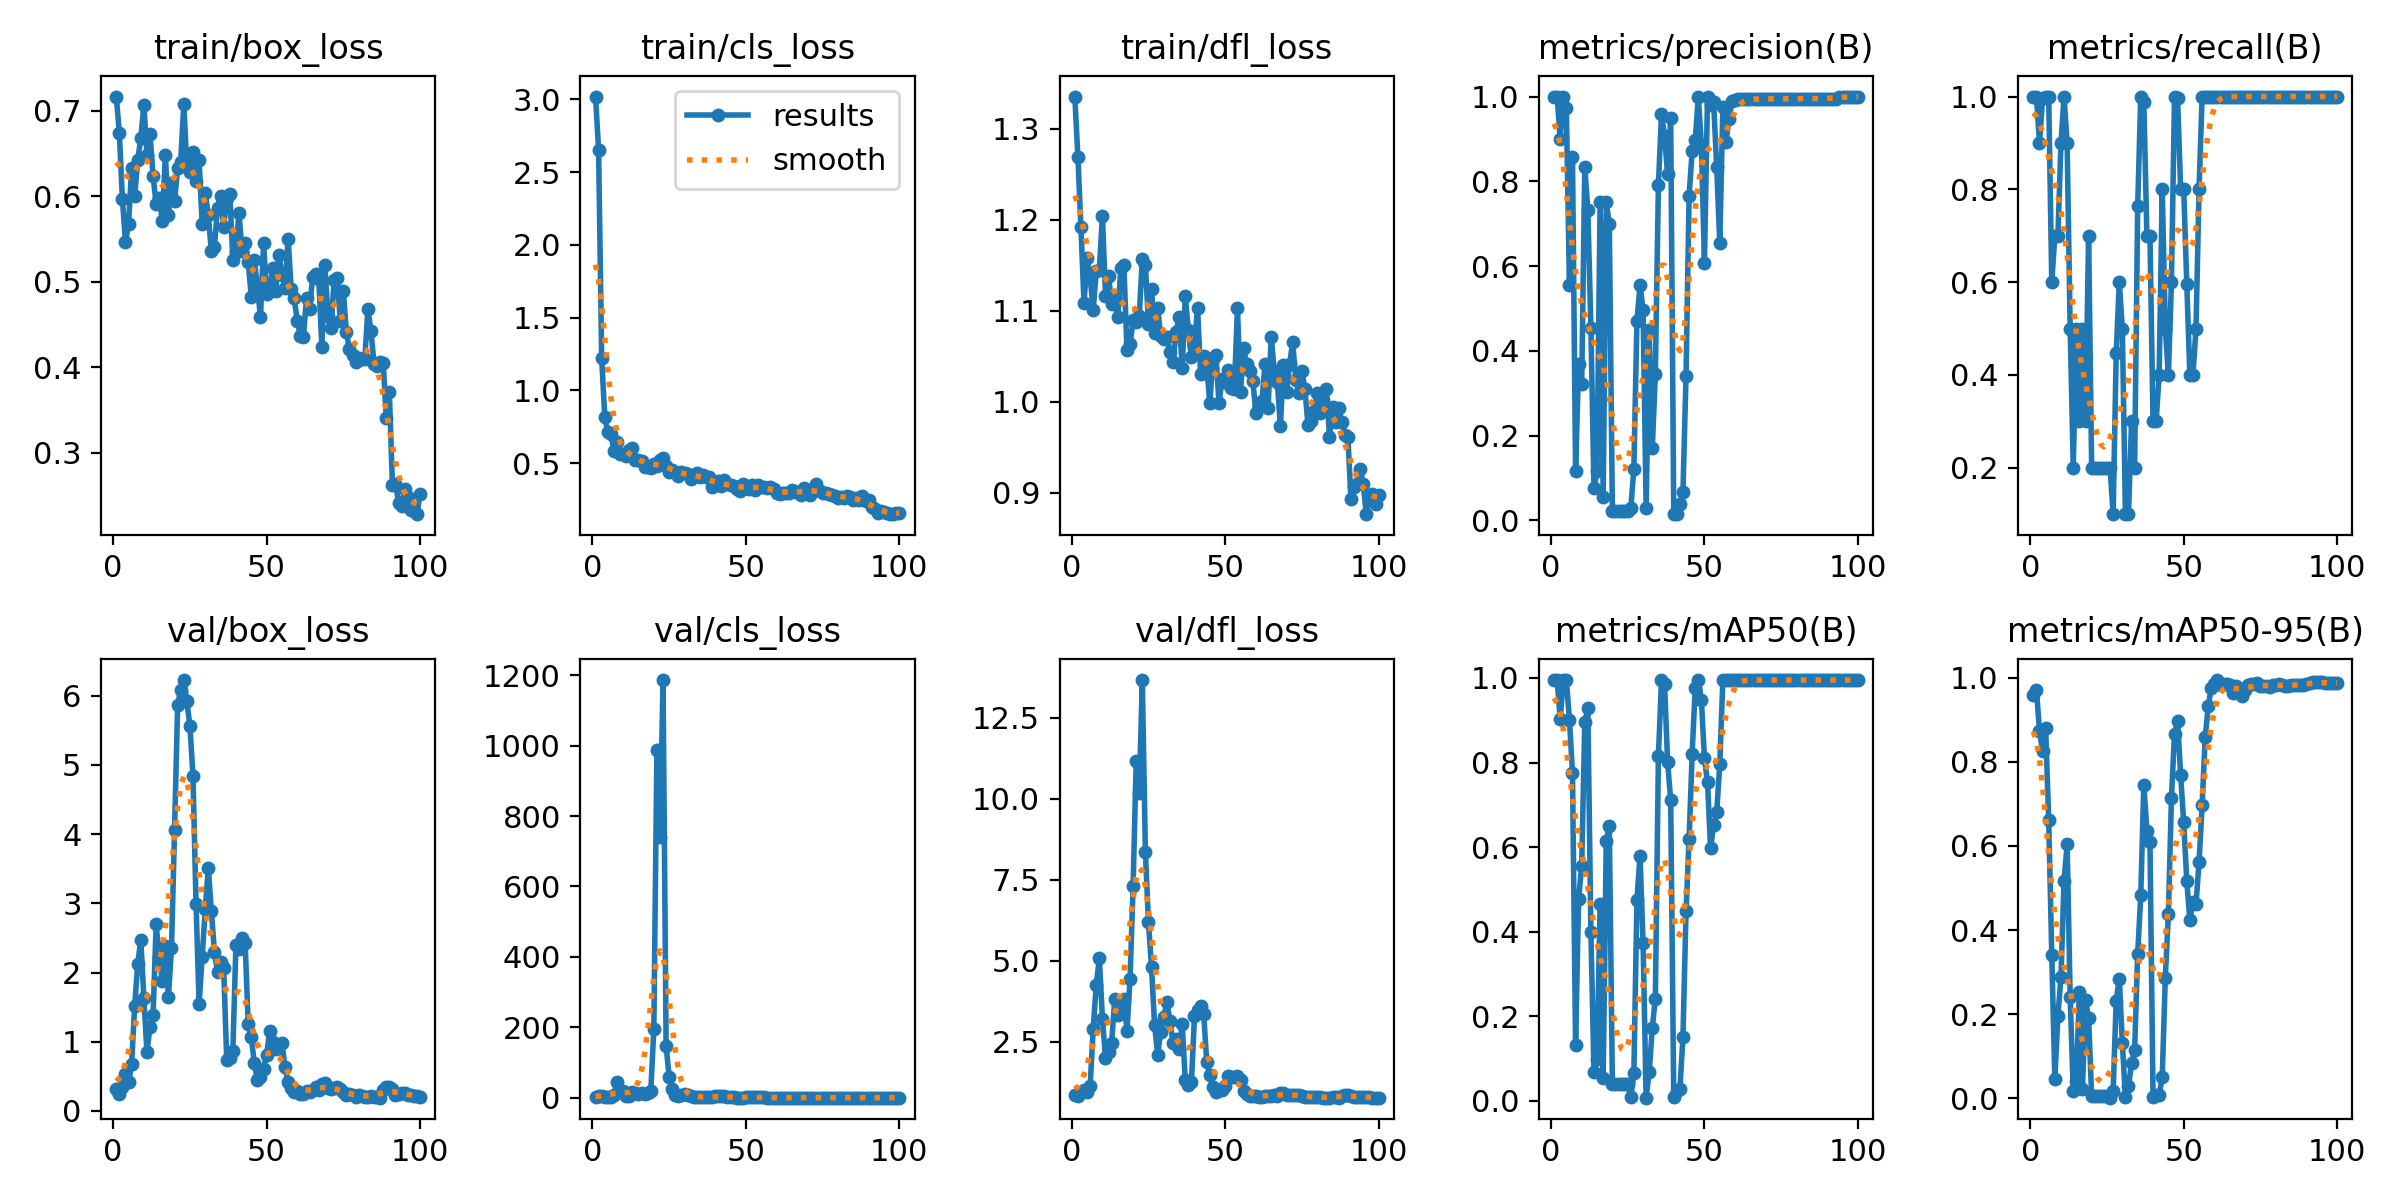

Data behind this chart, as committed beside it:
epoch, time, train/box_loss, train/cls_loss, train/dfl_loss, metrics/precision(B), metrics/recall(B), metrics/mAP50(B), metrics/mAP50-95(B), val/box_loss, val/cls_loss, val/dfl_loss, lr/pg0, lr/pg1, lr/pg2
1, 5.86, 0.7165, 3.019, 1.335, 0.9988, 1, 0.995, 0.9591, 0.3156, 1.807, 0.8429, 8e-05, 8e-05, 8e-05
2, 7.59, 0.6742, 2.651, 1.269, 1, 1, 0.995, 0.9718, 0.2482, 4.332, 0.8291, 0.0001782, 0.0001782, 0.0001782
3, 9.505, 0.5969, 1.226, 1.192, 0.9, 0.9, 0.9028, 0.8745, 0.3514, 5.792, 0.9607, 0.0002745, 0.0002745, 0.0002745
4, 11.34, 0.547, 0.8195, 1.108, 1, 0.9966, 0.995, 0.8252, 0.528, 1.506, 1.019, 0.0003687, 0.0003687, 0.0003687
5, 13.17, 0.567, 0.7118, 1.158, 0.973, 1, 0.995, 0.8805, 0.4117, 1.375, 0.947, 0.000461, 0.000461, 0.000461
6, 14.98, 0.6332, 0.7029, 1.136, 0.555, 1, 0.9017, 0.6612, 0.6755, 3.461, 1.132, 0.0005513, 0.0005513, 0.0005513
7, 16.82, 0.6, 0.5836, 1.101, 0.8571, 0.6, 0.7745, 0.3413, 1.514, 7.055, 2.909, 0.0006396, 0.0006396, 0.0006396
8, 18.62, 0.6425, 0.6445, 1.144, 0.1167, 0.7, 0.1332, 0.04508, 2.123, 45.54, 4.261, 0.0007259, 0.0007259, 0.0007259
9, 20.44, 0.6678, 0.5625, 1.145, 0.3684, 0.7, 0.4785, 0.1953, 2.477, 15.76, 5.088, 0.0008103, 0.0008103, 0.0008103
10, 22.24, 0.7067, 0.5598, 1.204, 0.3214, 0.9, 0.5559, 0.2888, 1.626, 18.3, 3.213, 0.0008927, 0.0008927, 0.0008927
11, 24.04, 0.6485, 0.5486, 1.116, 0.8333, 1, 0.895, 0.5176, 0.8547, 4.955, 2.011, 0.0009731, 0.0009731, 0.0009731
12, 25.84, 0.6724, 0.5885, 1.138, 0.7321, 0.9, 0.9288, 0.6036, 1.209, 3.78, 2.196, 0.001051, 0.001051, 0.001051
13, 27.62, 0.6235, 0.6051, 1.107, 0.4546, 0.5, 0.3991, 0.2398, 1.382, 16.34, 2.447, 0.001128, 0.001128, 0.001128
14, 29.42, 0.5908, 0.5218, 1.114, 0.07502, 0.2, 0.06753, 0.01584, 2.696, 14.08, 3.81, 0.001202, 0.001202, 0.001202
15, 31.22, 0.5984, 0.5199, 1.093, 0.1166, 0.5, 0.09822, 0.04085, 2.221, 9.832, 3.332, 0.001275, 0.001275, 0.001275
16, 33, 0.5714, 0.5133, 1.147, 0.75, 0.3, 0.4647, 0.2524, 1.882, 12.67, 3.611, 0.001345, 0.001345, 0.001345
17, 34.81, 0.6481, 0.476, 1.15, 0.05521, 0.5, 0.0534, 0.02189, 2.38, 9.886, 3.81, 0.001414, 0.001414, 0.001414
18, 36.58, 0.5779, 0.4733, 1.056, 0.75, 0.3, 0.6153, 0.2335, 1.644, 12.53, 2.838, 0.00148, 0.00148, 0.00148
19, 38.36, 0.6153, 0.4666, 1.063, 0.7, 0.7, 0.6494, 0.1905, 2.348, 17.78, 4.451, 0.001545, 0.001545, 0.001545
20, 40.17, 0.5939, 0.4945, 1.09, 0.02083, 0.2, 0.04027, 0.00439, 4.061, 193.9, 7.314, 0.001608, 0.001608, 0.001608
21, 41.94, 0.6327, 0.4802, 1.087, 0.02083, 0.2, 0.04027, 0.00439, 5.864, 987.9, 11.16, 0.001604, 0.001604, 0.001604
22, 43.71, 0.6405, 0.5209, 1.095, 0.02083, 0.2, 0.04027, 0.00439, 6.089, 740.3, 10.19, 0.001584, 0.001584, 0.001584
23, 45.49, 0.7073, 0.5333, 1.157, 0.02083, 0.2, 0.04027, 0.00439, 6.226, 1186, 13.67, 0.001564, 0.001564, 0.001564
24, 47.29, 0.6367, 0.4825, 1.15, 0.02083, 0.2, 0.04027, 0.00439, 5.926, 147.5, 8.351, 0.001545, 0.001545, 0.001545
25, 49.07, 0.6281, 0.4395, 1.086, 0.02083, 0.2, 0.04027, 0.00439, 5.565, 57.61, 6.196, 0.001525, 0.001525, 0.001525
26, 50.84, 0.6511, 0.4525, 1.123, 0.02829, 0.2, 0.0086, 0.0009, 4.846, 24.6, 4.798, 0.001505, 0.001505, 0.001505
27, 52.62, 0.6173, 0.4389, 1.076, 0.1218, 0.1, 0.06527, 0.01689, 2.988, 6.326, 3.02, 0.001485, 0.001485, 0.001485
28, 54.42, 0.6418, 0.4149, 1.103, 0.4702, 0.4463, 0.4747, 0.2316, 1.551, 4.359, 2.096, 0.001465, 0.001465, 0.001465
29, 56.19, 0.5674, 0.4425, 1.072, 0.5553, 0.6, 0.5795, 0.2843, 2.23, 6.837, 2.814, 0.001446, 0.001446, 0.001446
30, 57.97, 0.604, 0.4341, 1.069, 0.4966, 0.5, 0.3742, 0.1315, 2.913, 11.35, 3.253, 0.001426, 0.001426, 0.001426
31, 59.75, 0.5779, 0.4283, 1.071, 0.02976, 0.1, 0.00767, 0.00142, 3.513, 6.616, 3.739, 0.001406, 0.001406, 0.001406
32, 61.55, 0.5354, 0.3893, 1.055, 0.4479, 0.1, 0.06777, 0.0283, 2.883, 3.619, 3.125, 0.001386, 0.001386, 0.001386
33, 63.33, 0.5412, 0.4118, 1.044, 0.1695, 0.3, 0.1726, 0.08318, 2.294, 2.892, 2.475, 0.001366, 0.001366, 0.001366
34, 65.11, 0.5866, 0.4337, 1.076, 0.3444, 0.2, 0.2416, 0.1139, 2.008, 2.487, 2.582, 0.001347, 0.001347, 0.001347
35, 66.89, 0.6004, 0.4074, 1.093, 0.7921, 0.7645, 0.8153, 0.3437, 2.154, 2.073, 2.284, 0.001327, 0.001327, 0.001327
36, 68.69, 0.5645, 0.4165, 1.037, 0.9585, 1, 0.995, 0.4824, 2.069, 1.033, 3.032, 0.001307, 0.001307, 0.001307
37, 70.47, 0.5984, 0.4016, 1.116, 0.908, 0.9875, 0.9859, 0.7463, 0.7364, 0.6598, 1.31, 0.001287, 0.001287, 0.001287
38, 72.25, 0.6032, 0.408, 1.078, 0.8162, 0.7, 0.8003, 0.6358, 0.764, 0.9335, 1.179, 0.001267, 0.001267, 0.001267
39, 74.02, 0.5252, 0.3343, 1.049, 0.9485, 0.7, 0.7117, 0.6106, 0.8716, 1.115, 1.245, 0.001248, 0.001248, 0.001248
40, 75.83, 0.5354, 0.3502, 1.062, 0.01435, 0.3, 0.00935, 0.00335, 2.401, 4.209, 3.281, 0.001228, 0.001228, 0.001228
41, 77.61, 0.5805, 0.3762, 1.103, 0.01554, 0.3, 0.02463, 0.00635, 2.335, 4.097, 3.484, 0.001208, 0.001208, 0.001208
42, 79.4, 0.536, 0.3435, 1.03, 0.0381, 0.4, 0.02774, 0.00734, 2.5, 3.98, 3.6, 0.001188, 0.001188, 0.001188
43, 81.18, 0.5459, 0.383, 1.05, 0.0678, 0.8, 0.1519, 0.05004, 2.426, 3.546, 3.362, 0.001168, 0.001168, 0.001168
44, 82.98, 0.5234, 0.354, 1.038, 0.3412, 0.5, 0.448, 0.2866, 1.256, 2.535, 1.861, 0.001149, 0.001149, 0.001149
45, 84.78, 0.4822, 0.3473, 0.9985, 0.7663, 0.4, 0.6196, 0.437, 1.062, 2.339, 1.473, 0.001129, 0.001129, 0.001129
46, 86.56, 0.5251, 0.3455, 1.047, 0.8715, 0.6, 0.8213, 0.7148, 0.6897, 0.928, 1.09, 0.001109, 0.001109, 0.001109
47, 88.35, 0.4947, 0.3212, 1.051, 0.8963, 1, 0.9768, 0.8665, 0.44, 0.399, 0.938, 0.001089, 0.001089, 0.001089
48, 90.16, 0.4587, 0.3119, 0.998, 1, 0.9965, 0.995, 0.8985, 0.4834, 0.3316, 0.9988, 0.001069, 0.001069, 0.001069
49, 91.95, 0.5449, 0.356, 1.025, 0.8867, 0.8, 0.9483, 0.7682, 0.605, 0.5305, 1.021, 0.00105, 0.00105, 0.00105
50, 93.74, 0.4862, 0.3325, 1.021, 0.608, 0.8, 0.8103, 0.6565, 0.8145, 0.7938, 1.126, 0.00103, 0.00103, 0.00103
51, 95.54, 0.4922, 0.3257, 1.034, 1, 0.5963, 0.7534, 0.5173, 1.154, 1.081, 1.439, 0.00101, 0.00101, 0.00101
52, 97.36, 0.516, 0.3473, 1.015, 0.9796, 0.4, 0.5974, 0.4235, 0.9916, 1.517, 1.414, 0.0009902, 0.0009902, 0.0009902
53, 99.16, 0.4898, 0.3139, 1.014, 0.9861, 0.4, 0.6514, 0.4667, 0.8993, 1.501, 1.397, 0.0009704, 0.0009704, 0.0009704
54, 100.9, 0.5316, 0.3473, 1.102, 0.8332, 0.4995, 0.682, 0.4614, 0.9543, 1.441, 1.453, 0.0009506, 0.0009506, 0.0009506
55, 102.7, 0.5081, 0.3383, 1.011, 0.6539, 0.8, 0.7968, 0.5614, 0.9771, 0.9787, 1.307, 0.0009308, 0.0009308, 0.0009308
56, 104.5, 0.4933, 0.334, 1.059, 0.9748, 1, 0.995, 0.6973, 0.6296, 0.7943, 0.97, 0.000911, 0.000911, 0.000911
57, 106.3, 0.5502, 0.3277, 1.041, 0.8924, 1, 0.995, 0.8585, 0.4158, 0.6061, 0.8739, 0.0008912, 0.0008912, 0.0008912
58, 108.1, 0.4921, 0.337, 1.033, 0.9475, 1, 0.995, 0.934, 0.3379, 0.4122, 0.8384, 0.0008714, 0.0008714, 0.0008714
59, 109.9, 0.4806, 0.3239, 1.023, 0.9889, 1, 0.995, 0.9768, 0.269, 0.2311, 0.8194, 0.0008516, 0.0008516, 0.0008516
60, 111.8, 0.454, 0.2933, 0.988, 0.993, 1, 0.995, 0.985, 0.2811, 0.2106, 0.81, 0.0008318, 0.0008318, 0.0008318
... 40 more rows
